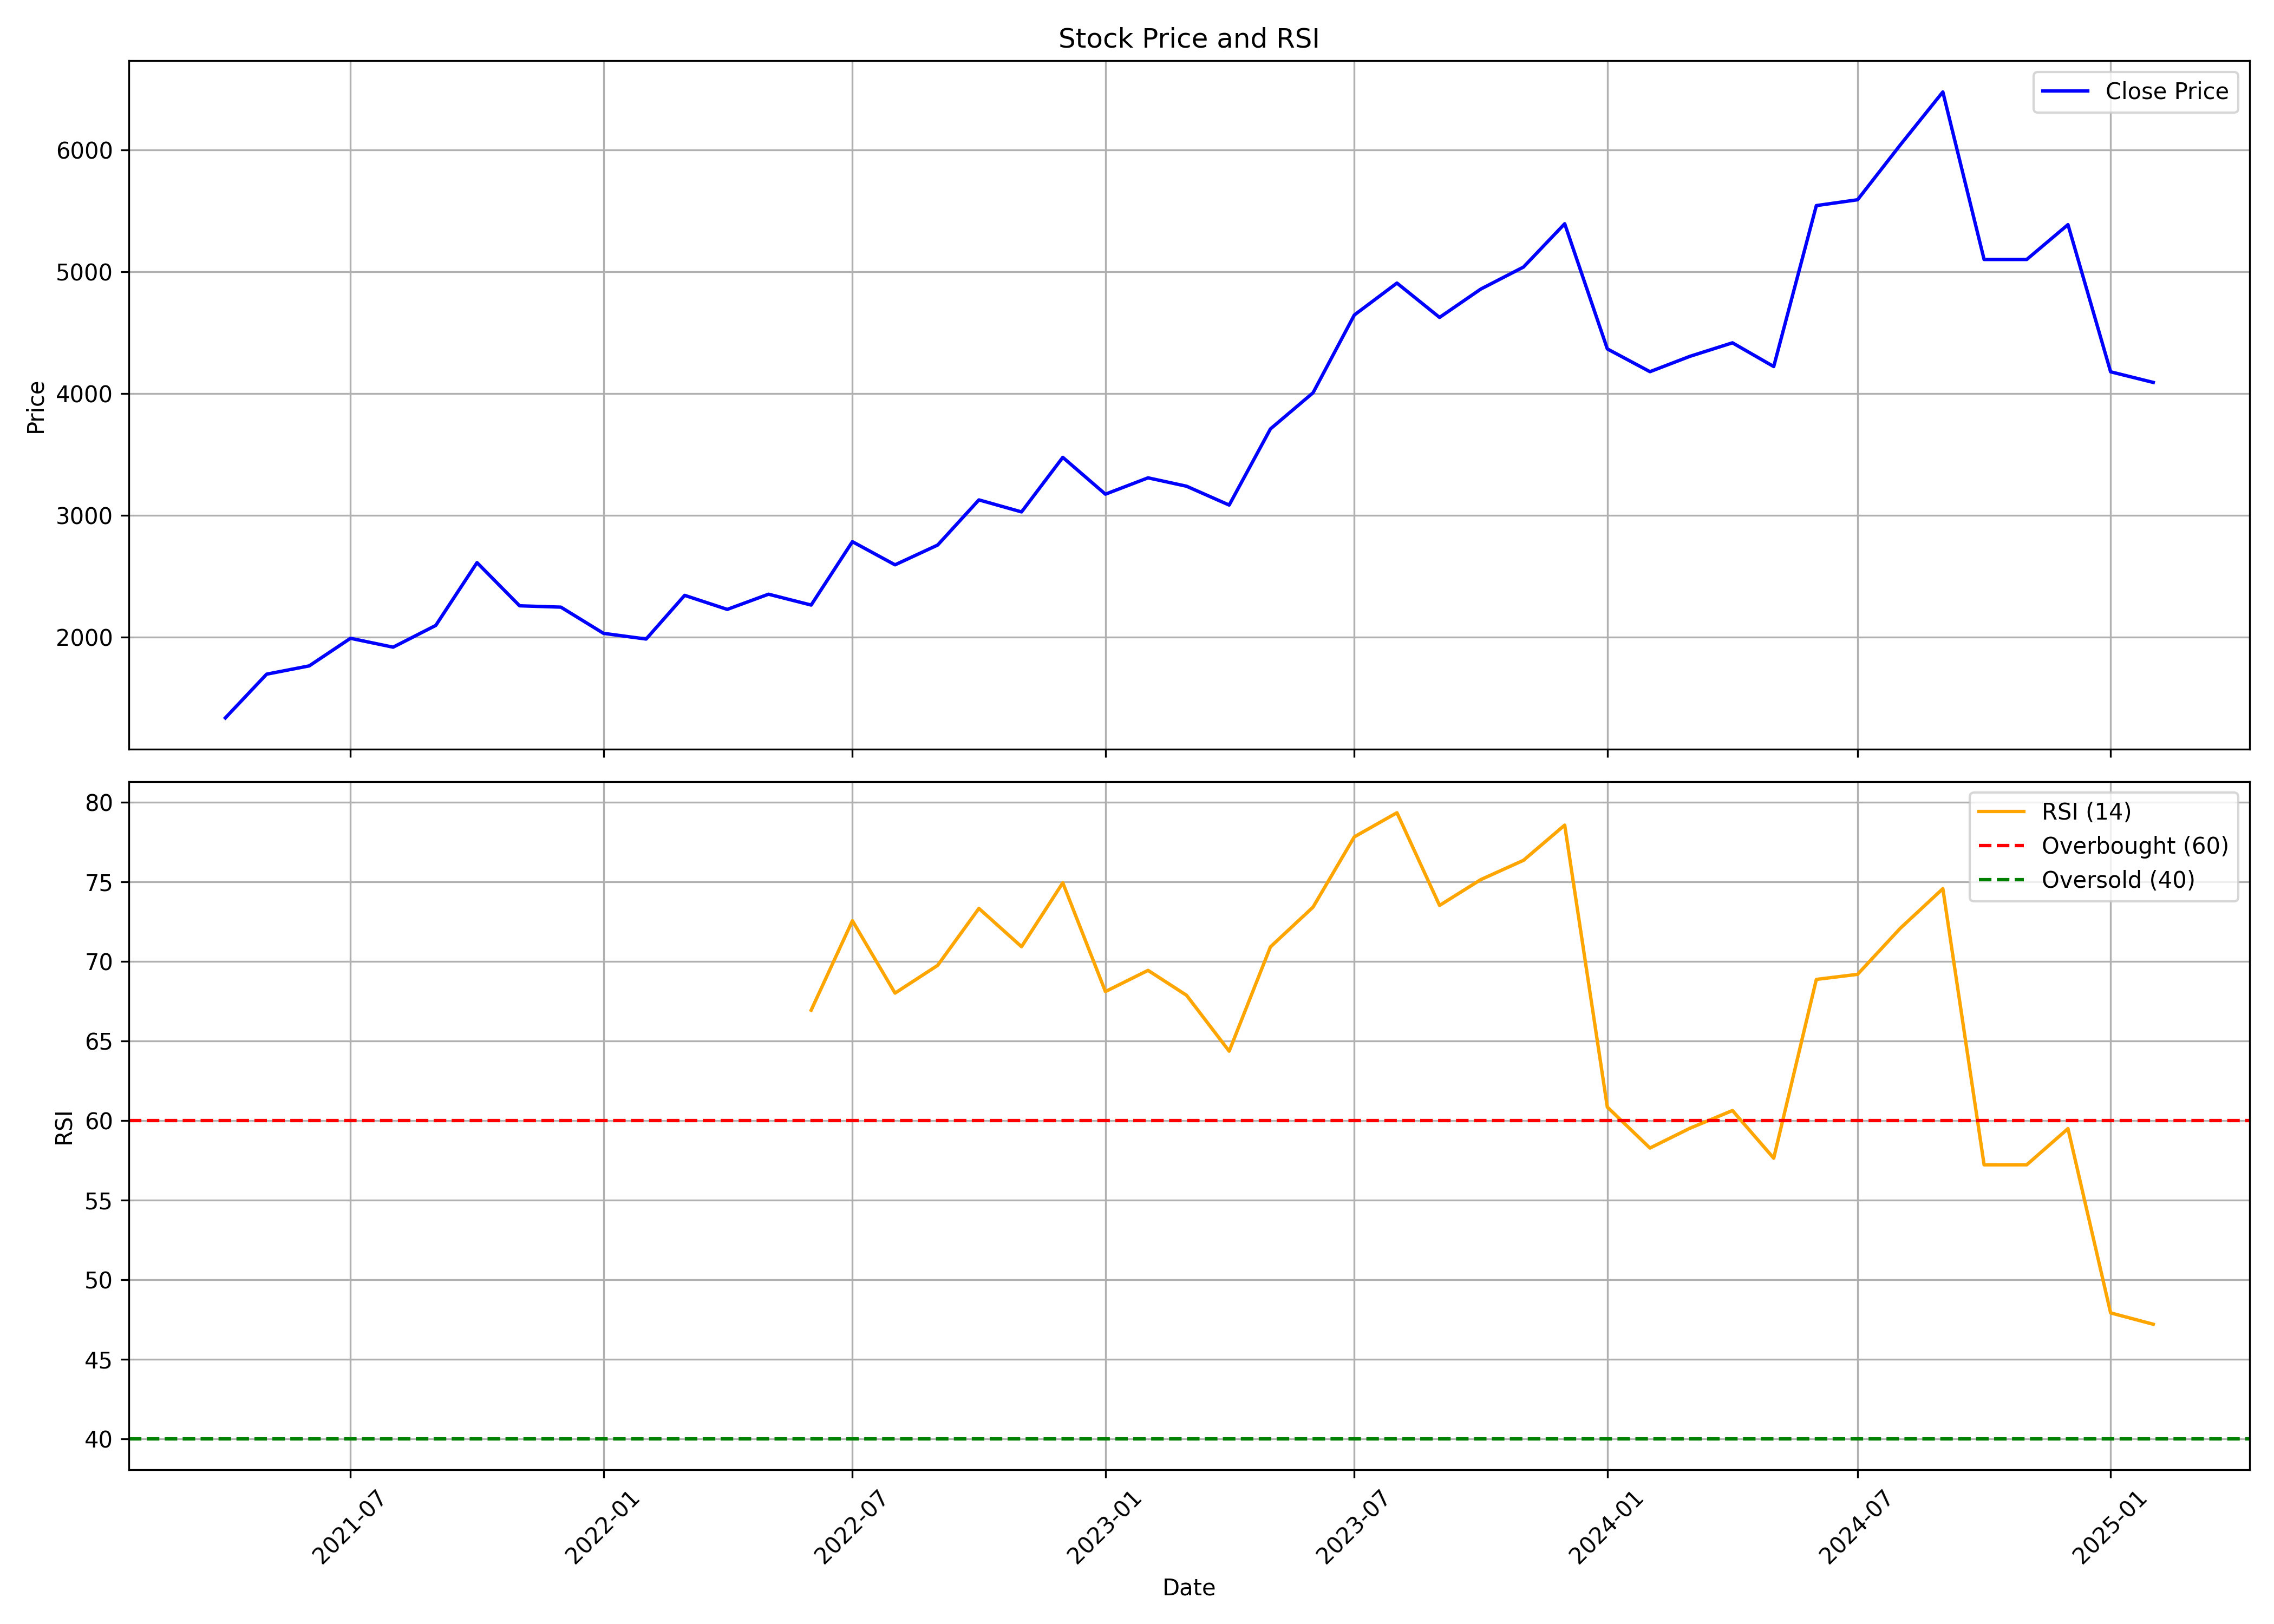

The table this chart was drawn from, first rows:
, date, symbol, open, high, low, close, volume, rsi
0, 2021-04-01, CRAFTSMAN, 1415, 1479, 1236, 1336, 1152485, 
1, 2021-05-01, CRAFTSMAN, 1336, 1726, 1283, 1695, 2744306, 
2, 2021-06-01, CRAFTSMAN, 1689, 1842, 1637, 1763, 1184292, 
3, 2021-07-01, CRAFTSMAN, 1768, 2161, 1749, 1990, 1885478, 
4, 2021-08-01, CRAFTSMAN, 2005, 2059, 1822, 1917, 579728, 
5, 2021-09-01, CRAFTSMAN, 1912, 2227, 1906, 2095, 781382, 
6, 2021-10-01, CRAFTSMAN, 2076, 2691, 2035, 2611, 1207789, 
7, 2021-11-01, CRAFTSMAN, 2681, 2759, 2115, 2256, 420739, 
8, 2021-12-01, CRAFTSMAN, 2308, 2331, 2061, 2245, 295771, 
9, 2022-01-01, CRAFTSMAN, 2279, 2432, 1888, 2030, 507520, 
10, 2022-02-01, CRAFTSMAN, 2030, 2248, 1827, 1983, 225842, 
11, 2022-03-01, CRAFTSMAN, 1983, 2373, 1887, 2342, 437595, 
12, 2022-04-01, CRAFTSMAN, 2371, 2481, 2110, 2227, 233220, 
13, 2022-05-01, CRAFTSMAN, 2196, 2427, 2085, 2352, 484270, 
14, 2022-06-01, CRAFTSMAN, 2327, 2460, 2013, 2263, 851955, 66.93
15, 2022-07-01, CRAFTSMAN, 2238, 2839, 2238, 2783, 1398818, 72.55
16, 2022-08-01, CRAFTSMAN, 2879, 2879, 2489, 2593, 818229, 68.01
17, 2022-09-01, CRAFTSMAN, 2586, 2979, 2571, 2755, 1154846, 69.75
18, 2022-10-01, CRAFTSMAN, 2760, 3182, 2715, 3126, 971401, 73.33
19, 2022-11-01, CRAFTSMAN, 3123, 3448, 2977, 3027, 1095831, 70.92
20, 2022-12-01, CRAFTSMAN, 3031, 3691, 3016, 3475, 1530818, 74.94
21, 2023-01-01, CRAFTSMAN, 3489, 3688, 3091, 3173, 1197236, 68.1
22, 2023-02-01, CRAFTSMAN, 3200, 3595, 3069, 3307, 948520, 69.44
23, 2023-03-01, CRAFTSMAN, 3325, 3369, 2720, 3238, 1531125, 67.87
24, 2023-04-01, CRAFTSMAN, 3238, 3238, 2984, 3083, 349468, 64.36
25, 2023-05-01, CRAFTSMAN, 3083, 3804, 3083, 3708, 1144714, 70.91
26, 2023-06-01, CRAFTSMAN, 3745, 4118, 3647, 4005, 983890, 73.41
27, 2023-07-01, CRAFTSMAN, 4027, 4950, 3905, 4643, 1541019, 77.83
28, 2023-08-01, CRAFTSMAN, 4681, 5013, 4518, 4906, 785195, 79.34
29, 2023-09-01, CRAFTSMAN, 4925, 5053, 4511, 4624, 696853, 73.52
30, 2023-10-01, CRAFTSMAN, 4624, 5025, 4204, 4856, 907188, 75.14
31, 2023-11-01, CRAFTSMAN, 4856, 5405, 4729, 5037, 832317, 76.35
32, 2023-12-01, CRAFTSMAN, 5073, 5500, 4986, 5392, 603645, 78.56
33, 2024-01-01, CRAFTSMAN, 5392, 5428, 4330, 4365, 972009, 60.84
34, 2024-02-01, CRAFTSMAN, 4366, 4569, 4018, 4178, 963075, 58.27
35, 2024-03-01, CRAFTSMAN, 4264, 4436, 3772, 4304, 829375, 59.51
36, 2024-04-01, CRAFTSMAN, 4368, 4743, 4239, 4415, 961582, 60.62
37, 2024-05-01, CRAFTSMAN, 4415, 4476, 4100, 4220, 780233, 57.63
38, 2024-06-01, CRAFTSMAN, 4285, 5690, 4080, 5542, 4162064, 68.87
39, 2024-07-01, CRAFTSMAN, 5605, 5840, 4998, 5590, 1225854, 69.19
40, 2024-08-01, CRAFTSMAN, 5595, 6680, 5091, 6039, 1758592, 72.08
41, 2024-09-01, CRAFTSMAN, 6124, 7121, 5785, 6475, 2169675, 74.57
42, 2024-10-01, CRAFTSMAN, 6473, 6619, 4833, 5099, 914972, 57.21
43, 2024-11-01, CRAFTSMAN, 5164, 5398, 4602, 5099, 749249, 57.21
44, 2024-12-01, CRAFTSMAN, 5108, 5895, 4842, 5385, 1662664, 59.49
45, 2025-01-01, CRAFTSMAN, 5429, 5429, 4036, 4177, 1409539, 47.91
46, 2025-02-01, CRAFTSMAN, 4275, 4472, 4050, 4090, 377568, 47.19
